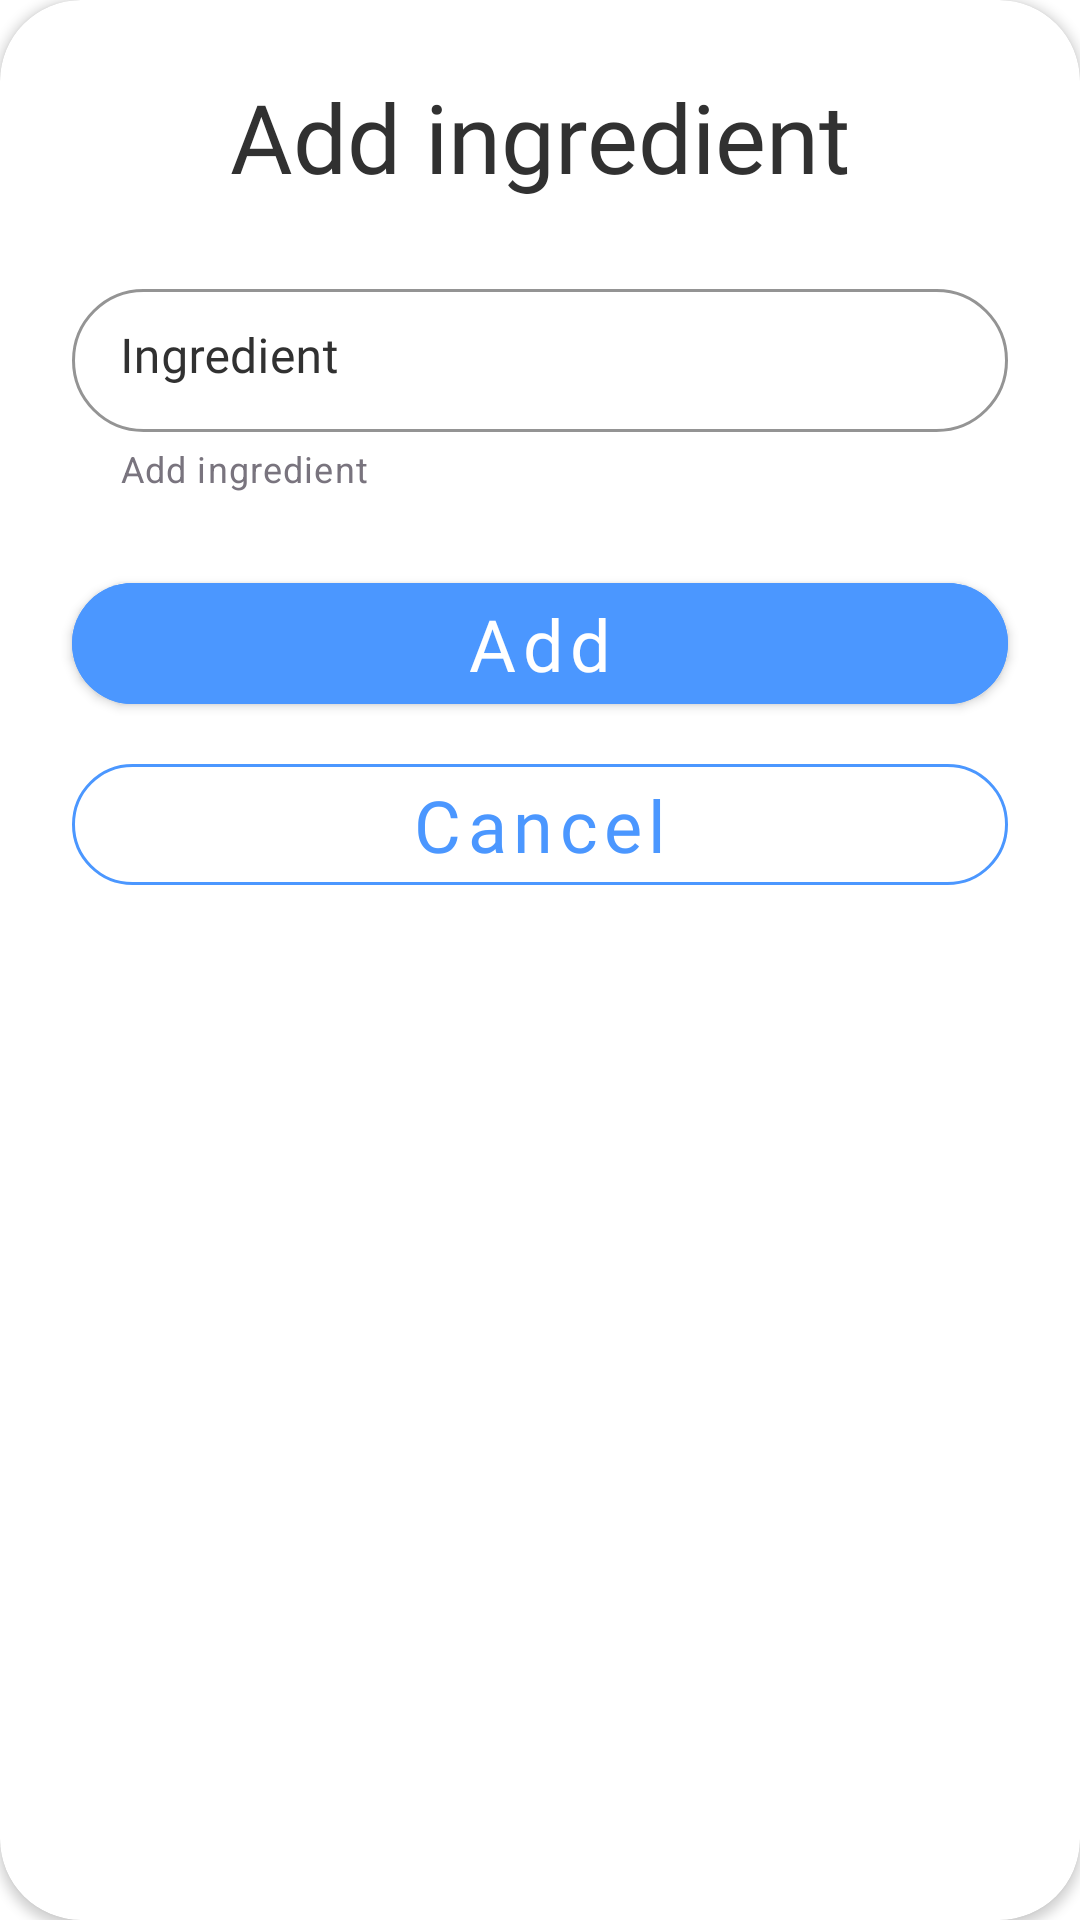

Produce the Android XML layout that renders to this screen, including the resource entries it uses.
<!-- AndroidManifest.xml: application theme Theme.MyCocktails -->
<!-- res/layout/custom_dialog.xml -->
<?xml version="1.0" encoding="utf-8"?>
<androidx.cardview.widget.CardView xmlns:android="http://schemas.android.com/apk/res/android"
    xmlns:app="http://schemas.android.com/apk/res-auto"
    android:layout_width="match_parent"
    android:layout_height="wrap_content"
    app:cardCornerRadius="27dp">

    <androidx.constraintlayout.widget.ConstraintLayout
        android:layout_width="match_parent"
        android:layout_height="match_parent"
        android:layout_marginTop="24dp"
        android:layout_marginBottom="24dp">

        <TextView
            android:id="@+id/tv_dialog_title"
            android:layout_width="wrap_content"
            android:layout_height="wrap_content"
            android:fontFamily="@font/didact_gothic_regular"
            android:text="@string/add_ingredient"
            android:textColor="@color/app_first_color"
            android:textSize="32sp"
            app:layout_constraintEnd_toEndOf="parent"
            app:layout_constraintStart_toStartOf="parent"
            app:layout_constraintTop_toTopOf="parent" />

        <com.google.android.material.textfield.TextInputLayout
            android:id="@+id/til_ingredient_name"
            style="@style/Widget.MaterialComponents.TextInputLayout.OutlinedBox.Dense"
            android:layout_width="match_parent"
            android:layout_height="wrap_content"
            android:layout_marginStart="24dp"
            android:layout_marginTop="24dp"
            android:layout_marginEnd="24dp"
            android:hint="@string/ingredient"
            android:textColorHint="@color/app_first_color"
            app:boxCornerRadiusBottomEnd="28dp"
            app:boxCornerRadiusBottomStart="28dp"
            app:boxCornerRadiusTopEnd="28dp"
            app:boxCornerRadiusTopStart="28dp"
            app:boxStrokeColor="@color/app_second_color"
            app:helperText="@string/add_ingredient"
            app:helperTextTextColor="@color/app_second_color"
            app:hintAnimationEnabled="true"
            app:hintTextColor="@color/app_second_color"
            app:layout_constraintTop_toBottomOf="@+id/tv_dialog_title">

            <com.google.android.material.textfield.TextInputEditText
                android:id="@+id/tie_ingredient_name"
                android:layout_width="match_parent"
                android:layout_height="wrap_content"
                android:fontFamily="@font/didact_gothic_regular"
                android:gravity="start"
                android:textColor="@color/app_first_color"
                android:textColorHint="@color/app_second_color"
                android:textSize="16sp" />

        </com.google.android.material.textfield.TextInputLayout>


        <com.google.android.material.button.MaterialButton
            android:id="@+id/bt_add"
            android:layout_width="match_parent"
            android:layout_height="wrap_content"
            android:layout_marginStart="24dp"
            android:layout_marginTop="24dp"
            android:layout_marginEnd="24dp"
            android:backgroundTint="@color/button_background"
            android:fontFamily="@font/didact_gothic_regular"
            android:text="@string/add"
            android:textAllCaps="false"
            android:textSize="24sp"
            app:cornerRadius="28dp"
            app:layout_constraintTop_toBottomOf="@+id/til_ingredient_name" />


        <com.google.android.material.button.MaterialButton
            android:id="@+id/bt_cancel"
            style="@style/Widget.MaterialComponents.Button.OutlinedButton"
            android:layout_width="match_parent"
            android:layout_height="wrap_content"
            android:layout_marginStart="24dp"
            android:layout_marginTop="8dp"
            android:layout_marginEnd="24dp"
            android:backgroundTint="@color/white"
            android:fontFamily="@font/didact_gothic_regular"
            android:text="@string/cancel"
            android:textAllCaps="false"
            android:textColor="@color/button_background"
            android:textSize="24sp"
            app:cornerRadius="28dp"
            app:layout_constraintTop_toBottomOf="@+id/bt_add"
            app:strokeColor="@color/button_background" />

    </androidx.constraintlayout.widget.ConstraintLayout>


</androidx.cardview.widget.CardView>
<!-- resources referenced by this layout -->
<resources>
  <color name="app_first_color">#313131</color>
  <color name="app_second_color">#79747E</color>
  <color name="button_background">#4B97FF</color>
  <color name="white">#FFFFFFFF</color>
  <string name="add">Add</string>
  <string name="add_ingredient">Add ingredient</string>
  <string name="cancel">Cancel</string>
  <string name="ingredient">Ingredient</string>
  <style name="Theme.MyCocktails" parent="Theme.MaterialComponents.DayNight.NoActionBar">
          
          <item name="colorPrimary">@color/purple_500</item>
          <item name="colorPrimaryVariant">@color/purple_700</item>
          <item name="colorOnPrimary">@color/white</item>
          
          <item name="colorSecondary">@color/teal_200</item>
          <item name="colorSecondaryVariant">@color/teal_700</item>
          <item name="colorOnSecondary">@color/white</item>
          
          <item name="android:statusBarColor">@color/white</item>
          <item name="android:windowLightStatusBar" tools:targetApi="m">true</item>
          
          <item name="android:windowNoTitle">true</item>
  
      </style>
  <color name="purple_500">#FF6200EE</color>
  <color name="purple_700">#FF3700B3</color>
  <color name="teal_200">#FF03DAC5</color>
  <color name="teal_700">#FF018786</color>
</resources>
